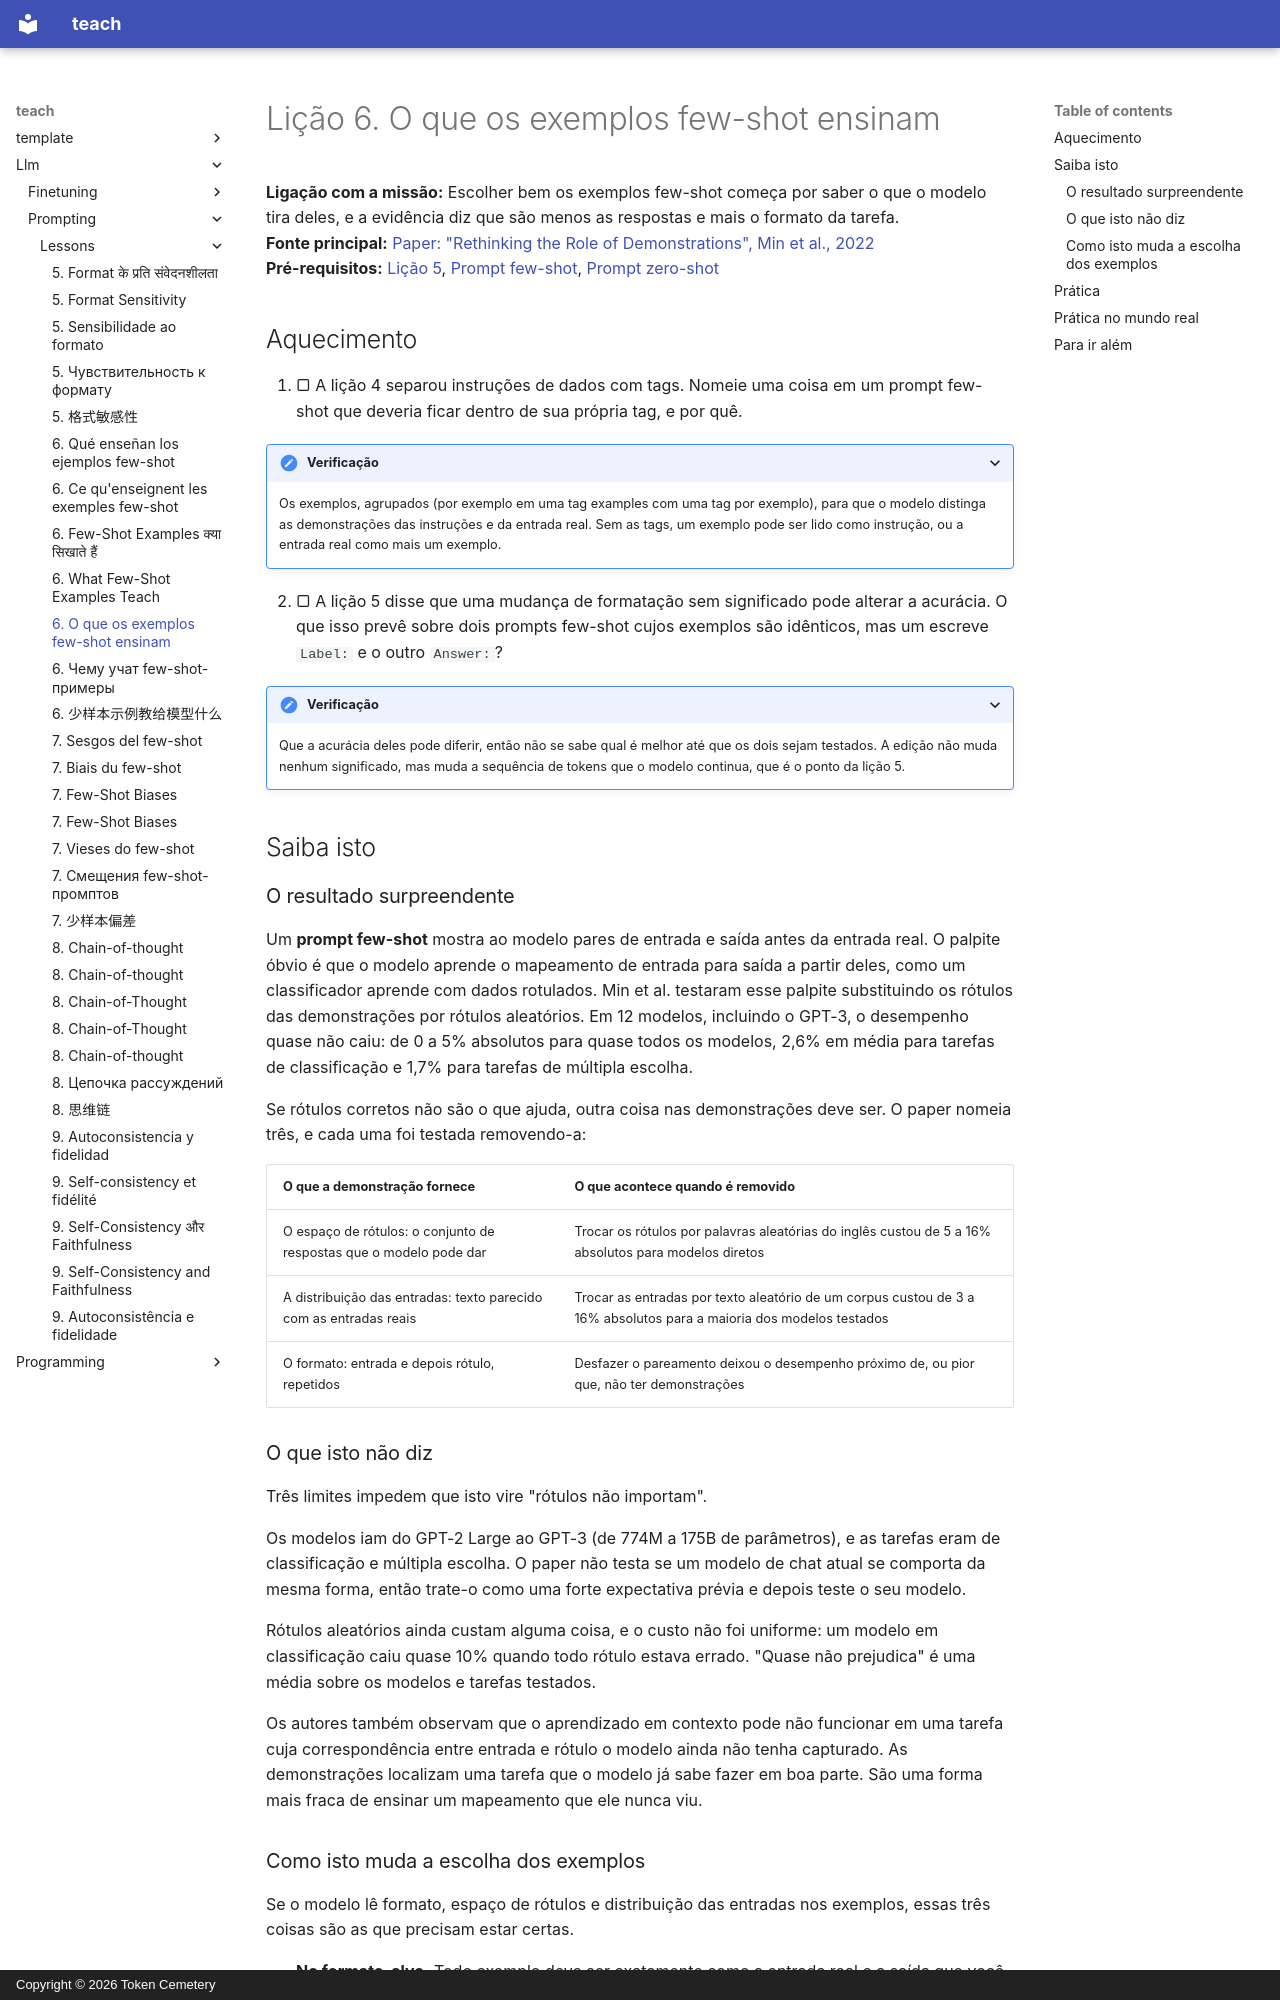

repository: TokenCemetery/teach · page: llm/prompting/lessons/0006-what-examples-teach.pt/index.html · generator: mkdocs · copyright: Copyright © 2026 Token Cemetery

---
title: "6. O que os exemplos few-shot ensinam"
description: "As demonstrações ensinam principalmente o formato, o espaço de rótulos e a distribuição das entradas, o que muda a forma de escolhê-las"
type: lesson
---

# Lição 6. O que os exemplos few-shot ensinam

**Ligação com a missão:** Escolher bem os exemplos few-shot começa por saber o que o modelo tira deles, e a evidência diz que são menos as respostas e mais o formato da tarefa.
**Fonte principal:** [Paper: "Rethinking the Role of Demonstrations", Min et al., 2022](https://arxiv.org/abs/2202.12837)
**Pré-requisitos:** [Lição 5](0005-format-sensitivity.md), [Prompt few-shot](../GLOSSARY.md), [Prompt zero-shot](../GLOSSARY.md)

## Aquecimento

1. ▢ A lição 4 separou instruções de dados com tags. Nomeie uma coisa em um prompt few-shot que deveria ficar dentro de sua própria tag, e por quê.

<details markdown="1"><summary>Verificação</summary>

Os exemplos, agrupados (por exemplo em uma tag examples com uma tag por exemplo), para que o modelo distinga as demonstrações das instruções e da entrada real. Sem as tags, um exemplo pode ser lido como instrução, ou a entrada real como mais um exemplo.

</details>

2. ▢ A lição 5 disse que uma mudança de formatação sem significado pode alterar a acurácia. O que isso prevê sobre dois prompts few-shot cujos exemplos são idênticos, mas um escreve `Label:` e o outro `Answer:`?

<details markdown="1"><summary>Verificação</summary>

Que a acurácia deles pode diferir, então não se sabe qual é melhor até que os dois sejam testados. A edição não muda nenhum significado, mas muda a sequência de tokens que o modelo continua, que é o ponto da lição 5.

</details>

## Saiba isto

### O resultado surpreendente

Um **prompt few-shot** mostra ao modelo pares de entrada e saída antes da entrada real. O palpite óbvio é que o modelo aprende o mapeamento de entrada para saída a partir deles, como um classificador aprende com dados rotulados. Min et al. testaram esse palpite substituindo os rótulos das demonstrações por rótulos aleatórios. Em 12 modelos, incluindo o GPT-3, o desempenho quase não caiu: de 0 a 5% absolutos para quase todos os modelos, 2,6% em média para tarefas de classificação e 1,7% para tarefas de múltipla escolha.

Se rótulos corretos não são o que ajuda, outra coisa nas demonstrações deve ser. O paper nomeia três, e cada uma foi testada removendo-a:

| O que a demonstração fornece | O que acontece quando é removido |
|---|---|
| O espaço de rótulos: o conjunto de respostas que o modelo pode dar | Trocar os rótulos por palavras aleatórias do inglês custou de 5 a 16% absolutos para modelos diretos |
| A distribuição das entradas: texto parecido com as entradas reais | Trocar as entradas por texto aleatório de um corpus custou de 3 a 16% absolutos para a maioria dos modelos testados |
| O formato: entrada e depois rótulo, repetidos | Desfazer o pareamento deixou o desempenho próximo de, ou pior que, não ter demonstrações |

### O que isto não diz

Três limites impedem que isto vire "rótulos não importam".

Os modelos iam do GPT-2 Large ao GPT-3 (de 774M a 175B de parâmetros), e as tarefas eram de classificação e múltipla escolha. O paper não testa se um modelo de chat atual se comporta da mesma forma, então trate-o como uma forte expectativa prévia e depois teste o seu modelo.

Rótulos aleatórios ainda custam alguma coisa, e o custo não foi uniforme: um modelo em classificação caiu quase 10% quando todo rótulo estava errado. "Quase não prejudica" é uma média sobre os modelos e tarefas testados.

Os autores também observam que o aprendizado em contexto pode não funcionar em uma tarefa cuja correspondência entre entrada e rótulo o modelo ainda não tenha capturado. As demonstrações localizam uma tarefa que o modelo já sabe fazer em boa parte. São uma forma mais fraca de ensinar um mapeamento que ele nunca viu.
